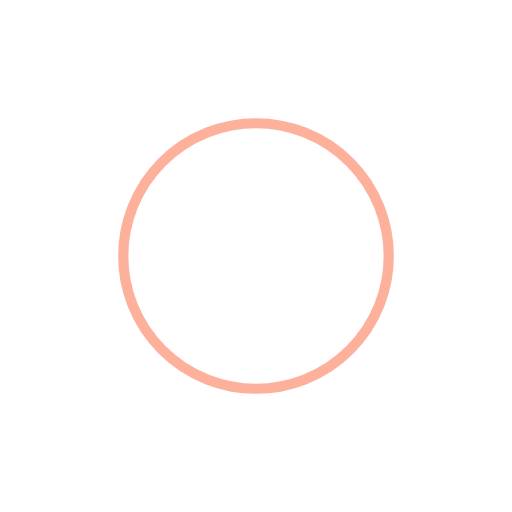
t = 0.00 s
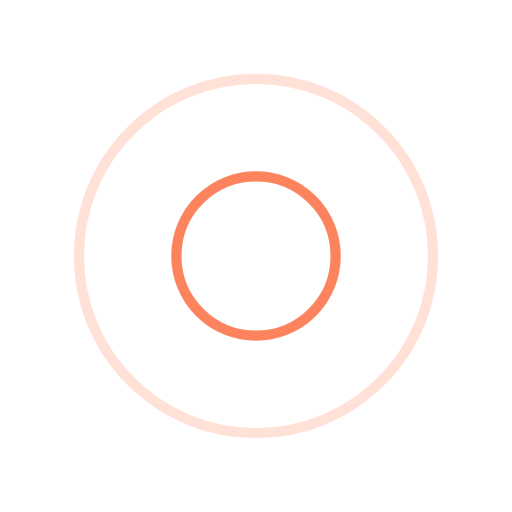
t = 0.25 s
t = 0.50 s: frame unchanged from t = 0.00 s, image omitted
t = 0.75 s: frame unchanged from t = 0.25 s, image omitted

The animated SVG that drew these frames (rendered in a browser with its animation timeline set to each time). Animation: 4 SMIL elements (animate=4); one cycle of 1.00 s, repeats indefinitely.

<?xml version="1.0" encoding="utf-8"?>
<svg xmlns="http://www.w3.org/2000/svg" xmlns:xlink="http://www.w3.org/1999/xlink" style="margin: auto; background: none; display: block; shape-rendering: auto;" width="200px" height="200px" viewBox="0 0 100 100" preserveAspectRatio="xMidYMid">
<circle cx="50" cy="50" r="0" fill="none" stroke="#fc6537" stroke-width="2">
  <animate attributeName="r" repeatCount="indefinite" dur="1s" values="0;40" keyTimes="0;1" keySplines="0 0.2 0.8 1" calcMode="spline" begin="0s"></animate>
  <animate attributeName="opacity" repeatCount="indefinite" dur="1s" values="1;0" keyTimes="0;1" keySplines="0.2 0 0.8 1" calcMode="spline" begin="0s"></animate>
</circle><circle cx="50" cy="50" r="0" fill="none" stroke="#fc6537" stroke-width="2">
  <animate attributeName="r" repeatCount="indefinite" dur="1s" values="0;40" keyTimes="0;1" keySplines="0 0.2 0.8 1" calcMode="spline" begin="-0.5s"></animate>
  <animate attributeName="opacity" repeatCount="indefinite" dur="1s" values="1;0" keyTimes="0;1" keySplines="0.2 0 0.8 1" calcMode="spline" begin="-0.5s"></animate>
</circle>
<!-- [ldio] generated by https://loading.io/ --></svg>
